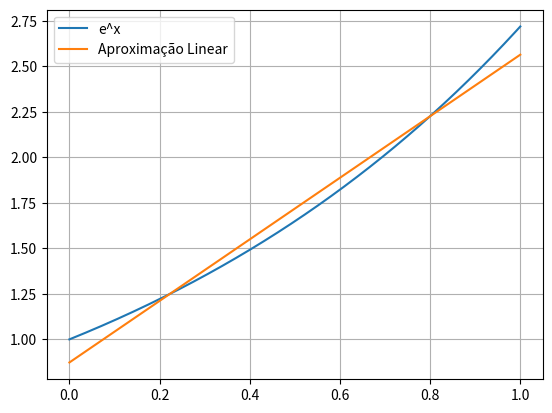

Recreate this plot in Python.
import numpy as np
import matplotlib.pyplot as plt

# intervalo
a_int = 0
b_int = 1

# muitos pontos para aproximar as integrais
x = np.linspace(a_int, b_int, 10000)

# função original
f = np.exp(x)

# funções base
phi1 = np.ones_like(x)
phi2 = x

# integrais aproximadas pela regra do trapézio
A11 = np.trapz(phi1*phi1, x)
A12 = np.trapz(phi1*phi2, x)
A22 = np.trapz(phi2*phi2, x)

B1 = np.trapz(f*phi1, x)
B2 = np.trapz(f*phi2, x)

A = np.array([
    [A11, A12],
    [A12, A22]
])

B = np.array([
    B1,
    B2
])

coef = np.linalg.solve(A, B)

a = coef[0]
b = coef[1]

print(f"p(x) = {a:.6f} + {b:.6f}x")


p = a + b*x

plt.plot(x, f, label="e^x")
plt.plot(x, p, label="Aproximação Linear")

plt.legend()
plt.grid()
plt.show()
